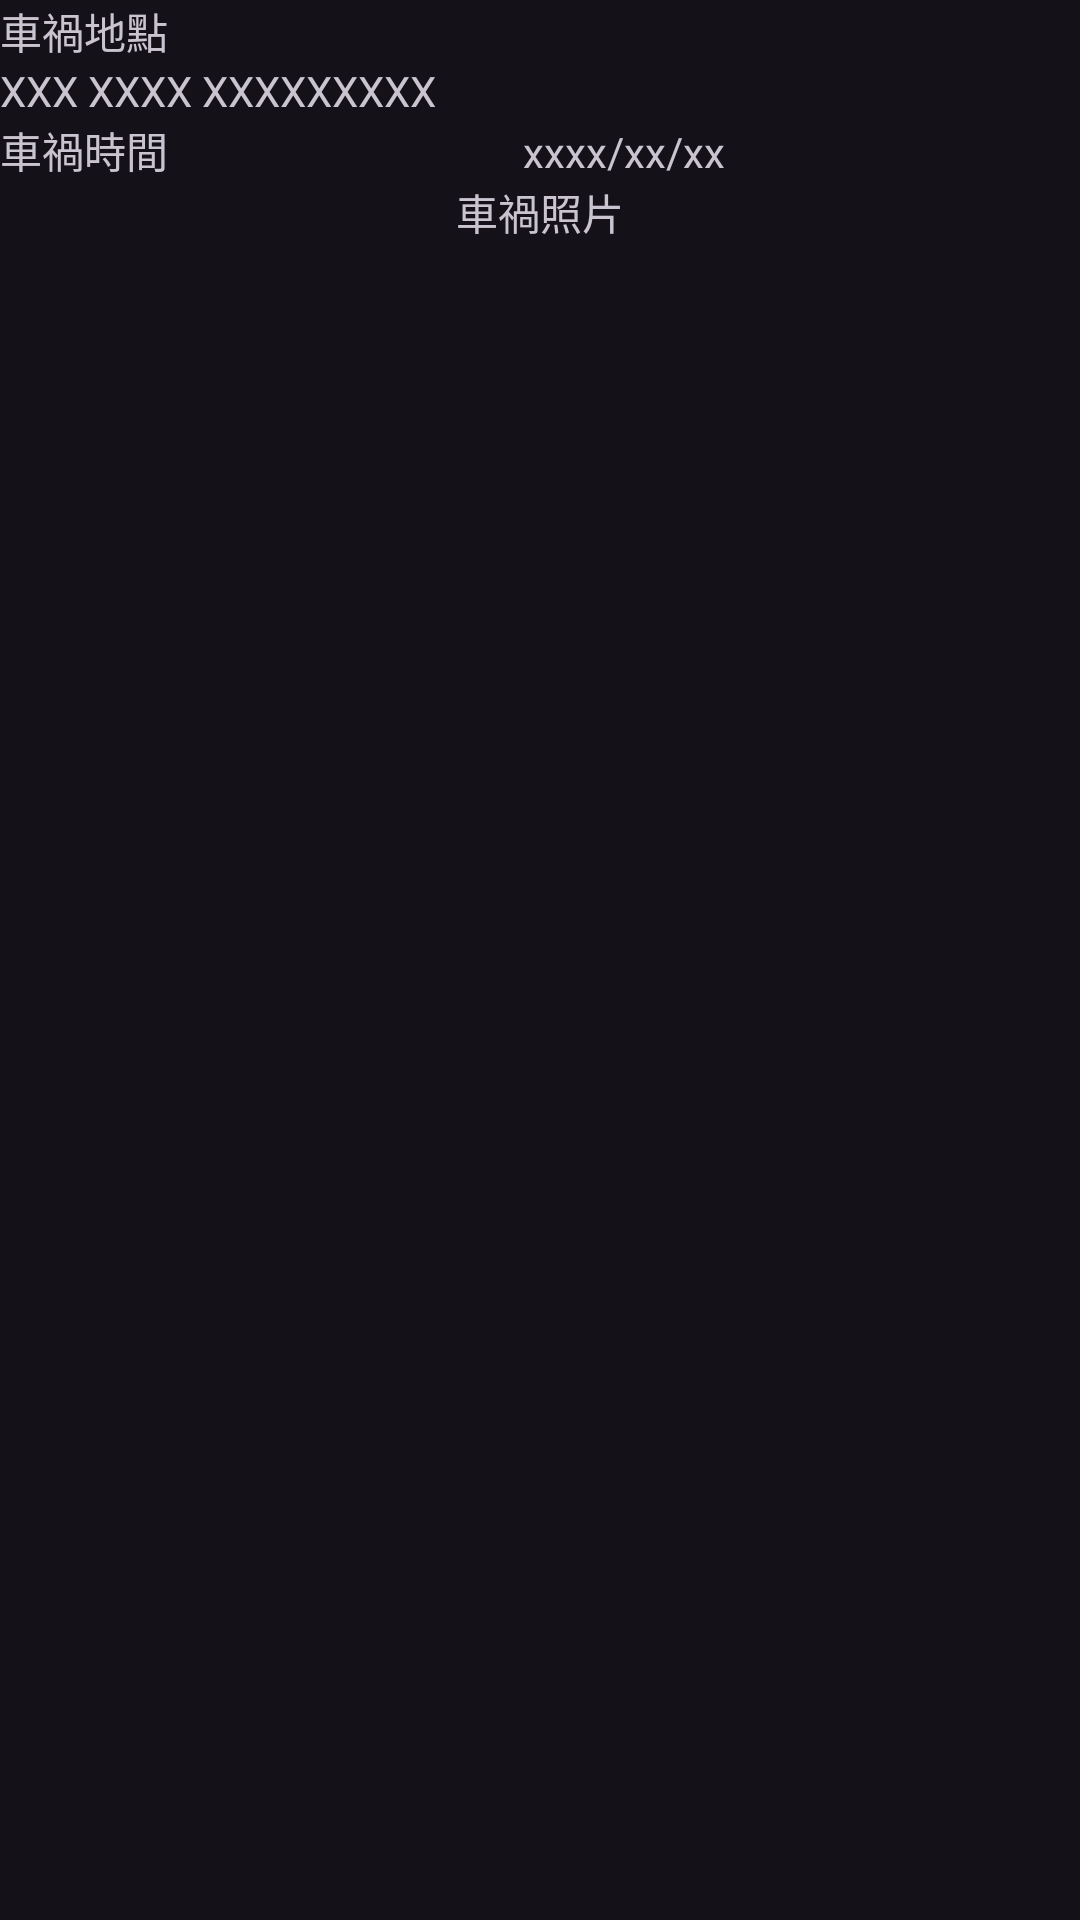

Write the Android layout XML for this screen, with the resource values it uses.
<!-- AndroidManifest.xml: application theme Theme.CarGuide -->
<!-- res/layout/dialog_client_information_caraccident.xml -->
<?xml version="1.0" encoding="utf-8"?>
<LinearLayout xmlns:android="http://schemas.android.com/apk/res/android"
    xmlns:app="http://schemas.android.com/apk/res-auto"
    android:layout_width="match_parent"
    android:layout_height="match_parent">

    <LinearLayout
        android:layout_width="match_parent"
        android:layout_height="match_parent"
        android:orientation="vertical">

        <TextView
            android:id="@+id/textView20"
            android:layout_width="match_parent"
            android:layout_height="wrap_content"
            android:text="車禍地點" />

        <TextView
            android:id="@+id/textView21"
            android:layout_width="match_parent"
            android:layout_height="wrap_content"
            android:text="XXX XXXX XXXXXXXXX" />

        <LinearLayout
            android:layout_width="match_parent"
            android:layout_height="wrap_content"
            android:orientation="horizontal">

            <TextView
                android:id="@+id/textView22"
                android:layout_width="wrap_content"
                android:layout_height="wrap_content"
                android:layout_weight="1"
                android:text="車禍時間" />

            <TextView
                android:id="@+id/textView23"
                android:layout_width="wrap_content"
                android:layout_height="wrap_content"
                android:layout_weight="1"
                android:text="xxxx/xx/xx" />

        </LinearLayout>

        <TextView
            android:id="@+id/textView24"
            android:layout_width="wrap_content"
            android:layout_height="wrap_content"
            android:layout_gravity="center"
            android:text="車禍照片" />

        <TableLayout
            android:layout_width="match_parent"
            android:layout_height="wrap_content">

            <TableRow
                android:layout_width="match_parent"
                android:layout_height="match_parent" >

                <ImageView
                    android:id="@+id/imageView11"
                    android:layout_width="match_parent"
                    android:layout_height="wrap_content"
                    app:srcCompat="@drawable/ic_menu_gallery" />
            </TableRow>

            <TableRow
                android:layout_width="match_parent"
                android:layout_height="match_parent" >

                <ImageView
                    android:id="@+id/imageView8"
                    android:layout_width="wrap_content"
                    android:layout_height="wrap_content"
                    app:srcCompat="@drawable/ic_menu_gallery" />

                <ImageView
                    android:id="@+id/imageView7"
                    android:layout_width="wrap_content"
                    android:layout_height="wrap_content"
                    app:srcCompat="@drawable/ic_menu_gallery" />
            </TableRow>

            <TableRow
                android:layout_width="match_parent"
                android:layout_height="match_parent" >

                <ImageView
                    android:id="@+id/imageView10"
                    android:layout_width="wrap_content"
                    android:layout_height="wrap_content"
                    app:srcCompat="@drawable/ic_menu_gallery" />

                <ImageView
                    android:id="@+id/imageView9"
                    android:layout_width="wrap_content"
                    android:layout_height="wrap_content"
                    app:srcCompat="@drawable/ic_menu_gallery" />
            </TableRow>

            <TableRow
                android:layout_width="match_parent"
                android:layout_height="match_parent" />
        </TableLayout>

    </LinearLayout>
</LinearLayout>
<!-- resources referenced by this layout -->
<resources>
  <style name="Theme.CarGuide" parent="Theme.Material3.Dark.NoActionBar">
          
          <item name="colorPrimary">@color/purple_500</item>
          <item name="colorPrimaryVariant">@color/purple_700</item>
          <item name="colorOnPrimary">@color/white</item>
          
          <item name="colorSecondary">@color/teal_200</item>
          <item name="colorSecondaryVariant">@color/teal_700</item>
          <item name="colorOnSecondary">@color/black</item>
          
          <item name="android:statusBarColor">?attr/colorPrimaryVariant</item>
          
      </style>
  <color name="purple_500">#FF6200EE</color>
  <color name="purple_700">#FF3700B3</color>
  <color name="white">#FFFFFFFF</color>
  <color name="teal_200">#FF03DAC5</color>
  <color name="teal_700">#FF018786</color>
  <color name="black">#FF000000</color>
</resources>
